Dataset: hybrid-database (GitHub, EnzoN7/Image-classification-Database). Classes: apples, bananas, coconuts, grapes, lemons, limes, mangos, oranges, pineapples, tomatoes.

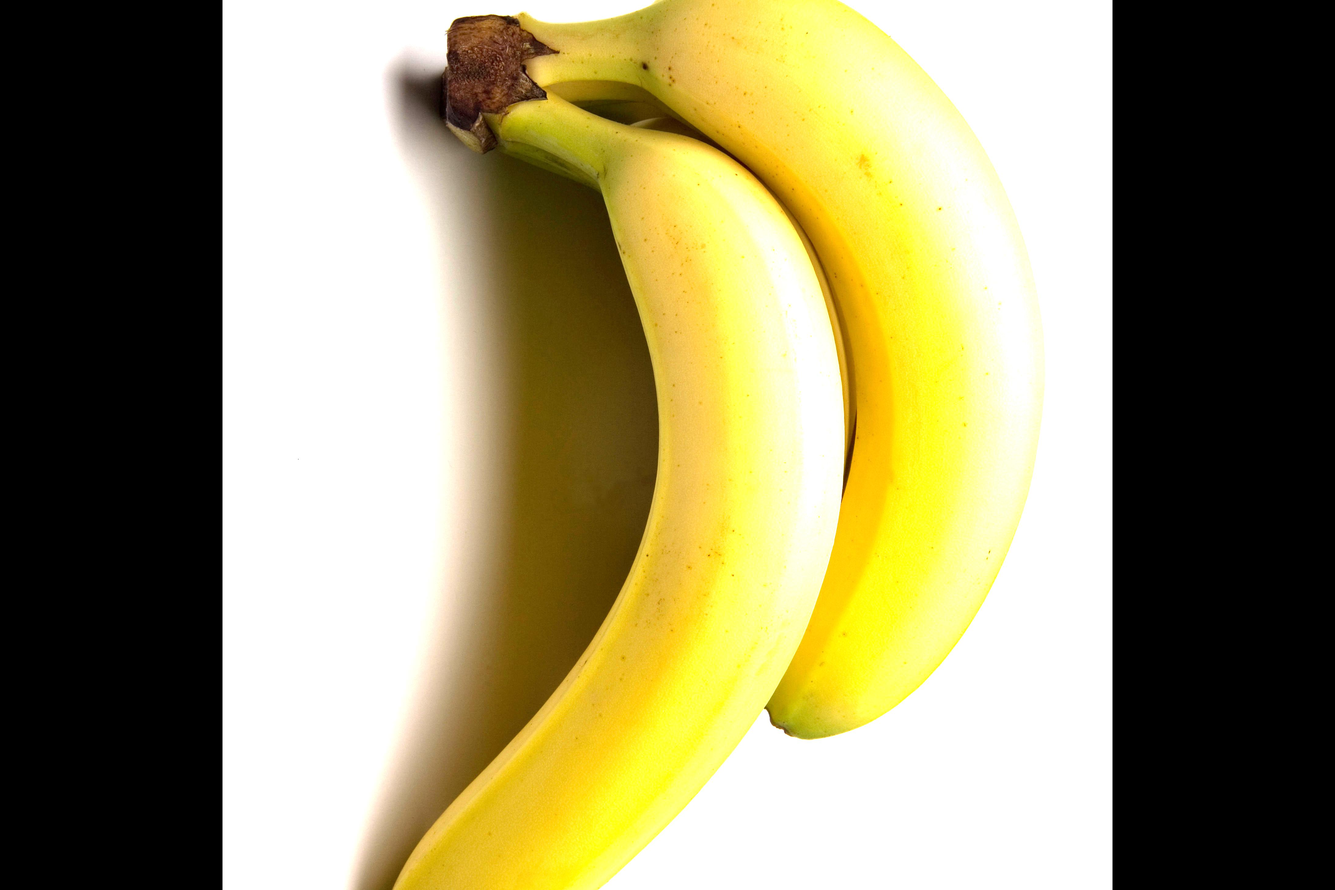
Label: bananas

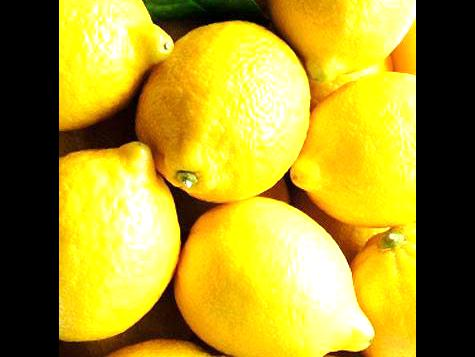
Label: lemons

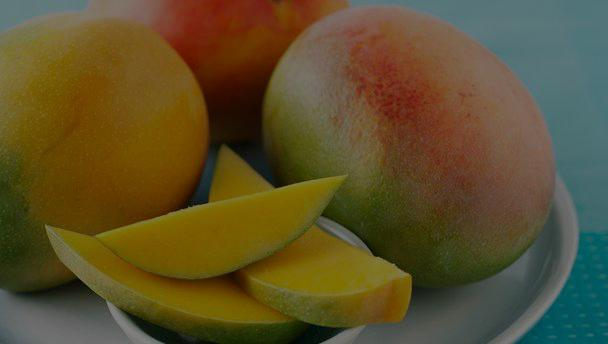
Label: mangos

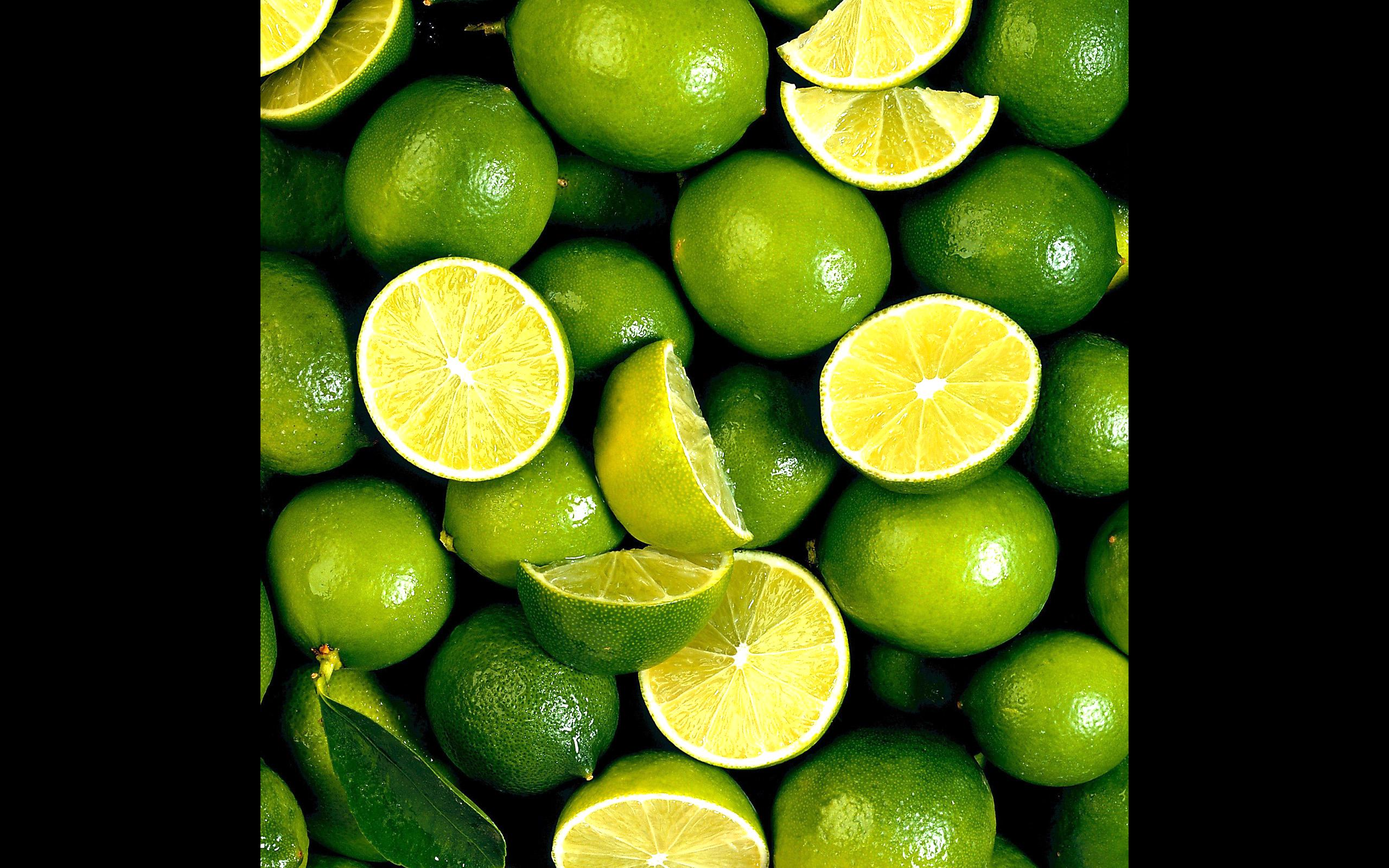
Label: limes

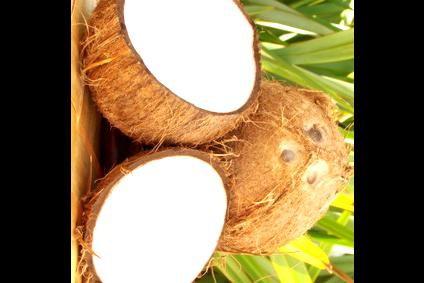
Label: coconuts

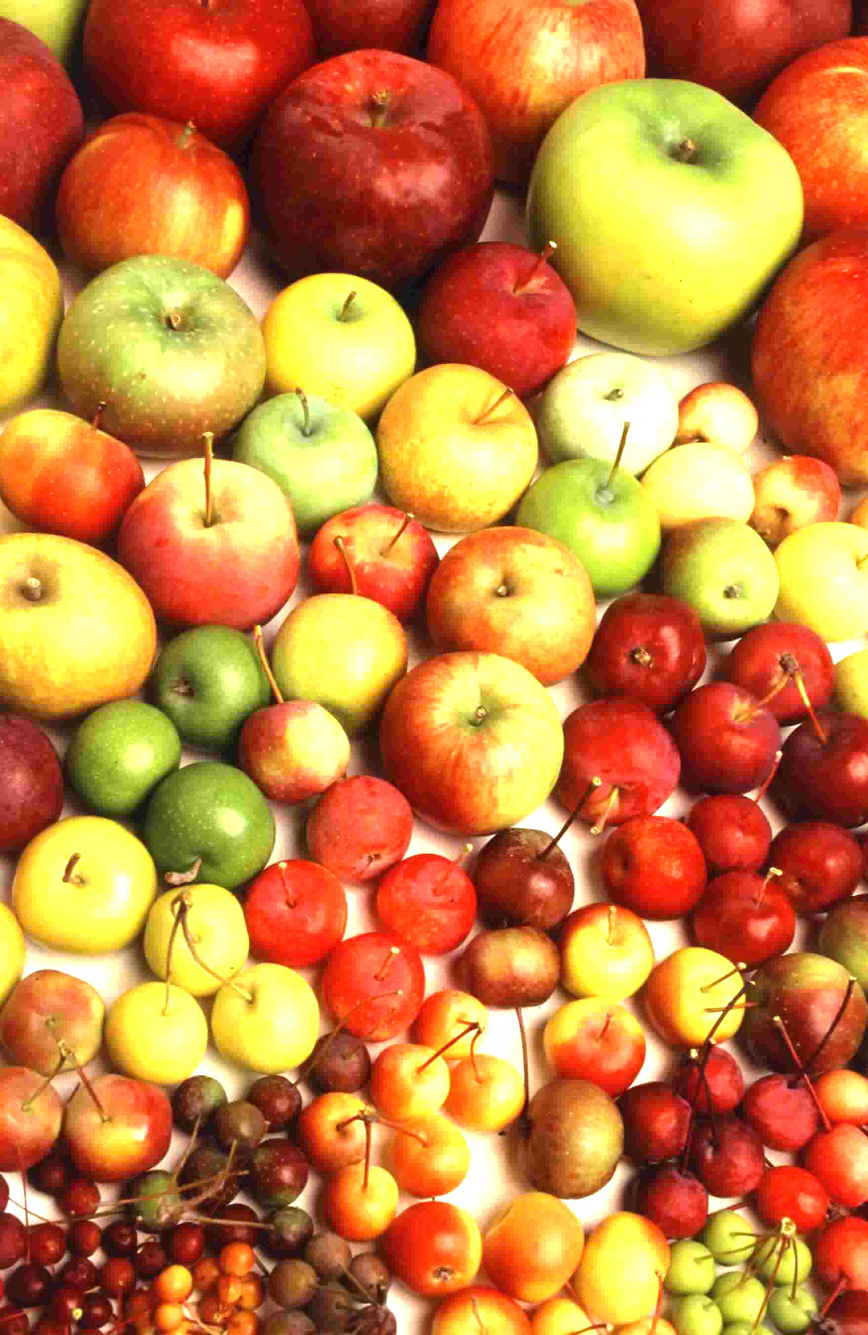
Label: apples
